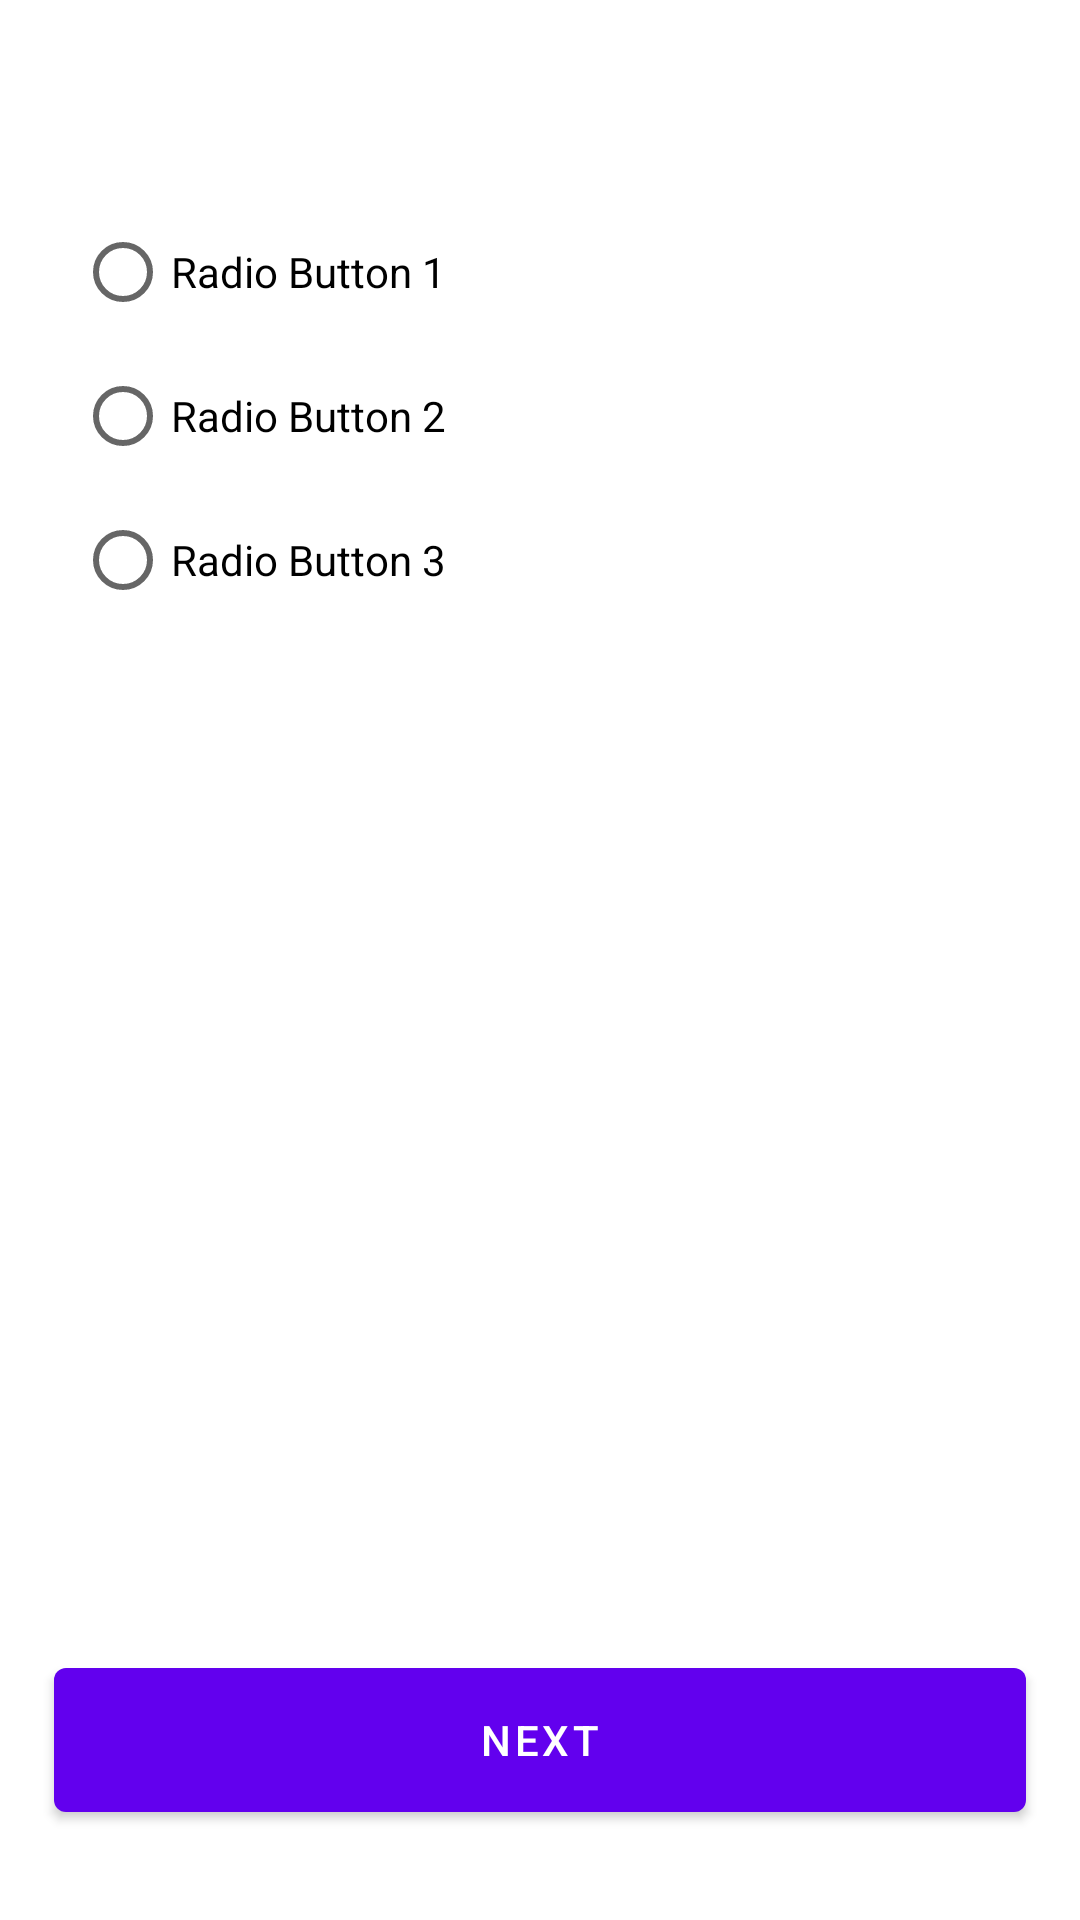

Layout XML and referenced resources for this Android screen:
<!-- AndroidManifest.xml: application theme Theme.Pulavey -->
<!-- res/layout/fragment_radio_questionnaire.xml -->
<?xml version="1.0" encoding="utf-8"?>
<androidx.constraintlayout.widget.ConstraintLayout xmlns:android="http://schemas.android.com/apk/res/android"
    xmlns:tools="http://schemas.android.com/tools"
    android:layout_width="match_parent"
    android:layout_height="match_parent"
    xmlns:app="http://schemas.android.com/apk/res-auto"
    tools:context=".ui.RadioQuestionnaireFragment">

    <TextView
        android:layout_width="wrap_content"
        android:layout_height="wrap_content"
        android:id="@+id/tv_question"
        android:layout_marginTop="30dp"
        android:layout_marginStart="25dp"
        app:layout_constraintLeft_toLeftOf="parent"
        app:layout_constraintTop_toTopOf="parent"
        style="?attr/textAppearanceSubtitle1"
        tools:text="What's your name"/>

    <RadioGroup
        android:layout_width="match_parent"
        android:layout_height="wrap_content"
        android:id="@+id/radioGroup"
        app:layout_constraintStart_toStartOf="parent"
        android:layout_marginTop="15dp"
        android:layout_marginStart="25dp"
        app:layout_constraintTop_toBottomOf="@id/tv_question">
        <RadioButton
            android:id="@+id/radio_button_1"
            android:layout_width="match_parent"
            android:layout_height="match_parent"
            android:text="@string/text_radio_button_1"/>

        <RadioButton
            android:id="@+id/radio_button_2"
            android:layout_width="match_parent"
            android:layout_height="match_parent"
            android:text="@string/text_radio_button_2"/>

        <RadioButton
            android:id="@+id/radio_button_3"
            android:layout_width="match_parent"
            android:layout_height="match_parent"
            android:text="@string/text_radio_button_3"/>
    </RadioGroup>


    <com.google.android.material.button.MaterialButton
        android:layout_width="0dp"
        android:layout_height="60dp"
        android:text="@string/text_next"
        android:id="@+id/btn_next"
        app:layout_constraintWidth_percent=".90"
        app:layout_constraintStart_toStartOf="parent"
        app:layout_constraintBottom_toBottomOf="parent"
        android:layout_marginBottom="30dp"
        app:layout_constraintEnd_toEndOf="parent"/>

    <com.google.android.material.button.MaterialButton
        android:layout_width="0dp"
        android:layout_height="60dp"
        android:text="@string/text_finish"
        android:visibility="gone"
        app:layout_constraintWidth_percent=".90"
        app:layout_constraintStart_toStartOf="parent"
        app:layout_constraintEnd_toEndOf="parent"
        app:layout_constraintBottom_toBottomOf="parent"
        android:layout_marginBottom="30dp"
        android:id="@+id/btn_finish"/>

</androidx.constraintlayout.widget.ConstraintLayout>
<!-- resources referenced by this layout -->
<resources>
  <string name="text_finish">Finish</string>
  <string name="text_next">Next</string>
  <string name="text_radio_button_1">Radio Button 1</string>
  <string name="text_radio_button_2">Radio Button 2</string>
  <string name="text_radio_button_3">Radio Button 3</string>
  <style name="Theme.Pulavey" parent="Theme.MaterialComponents.DayNight.DarkActionBar">
          
          <item name="colorPrimary">@color/purple_500</item>
          <item name="colorPrimaryVariant">@color/purple_700</item>
          <item name="colorOnPrimary">@color/white</item>
          
          <item name="colorSecondary">@color/teal_200</item>
          <item name="colorSecondaryVariant">@color/teal_700</item>
          <item name="colorOnSecondary">@color/black</item>
          
          <item name="android:statusBarColor" tools:targetApi="l">?attr/colorPrimaryVariant</item>
          
      </style>
  <color name="white">#FFFFFFFF</color>
  <color name="black">#FF000000</color>
  <!-- not gathered from this repository: default colours our renderer supplied (Android Studio template values) -->
  <color name="purple_500">#FF6200EE</color>
  <color name="purple_700">#FF3700B3</color>
  <color name="teal_200">#FF03DAC5</color>
  <color name="teal_700">#FF018786</color>
</resources>
